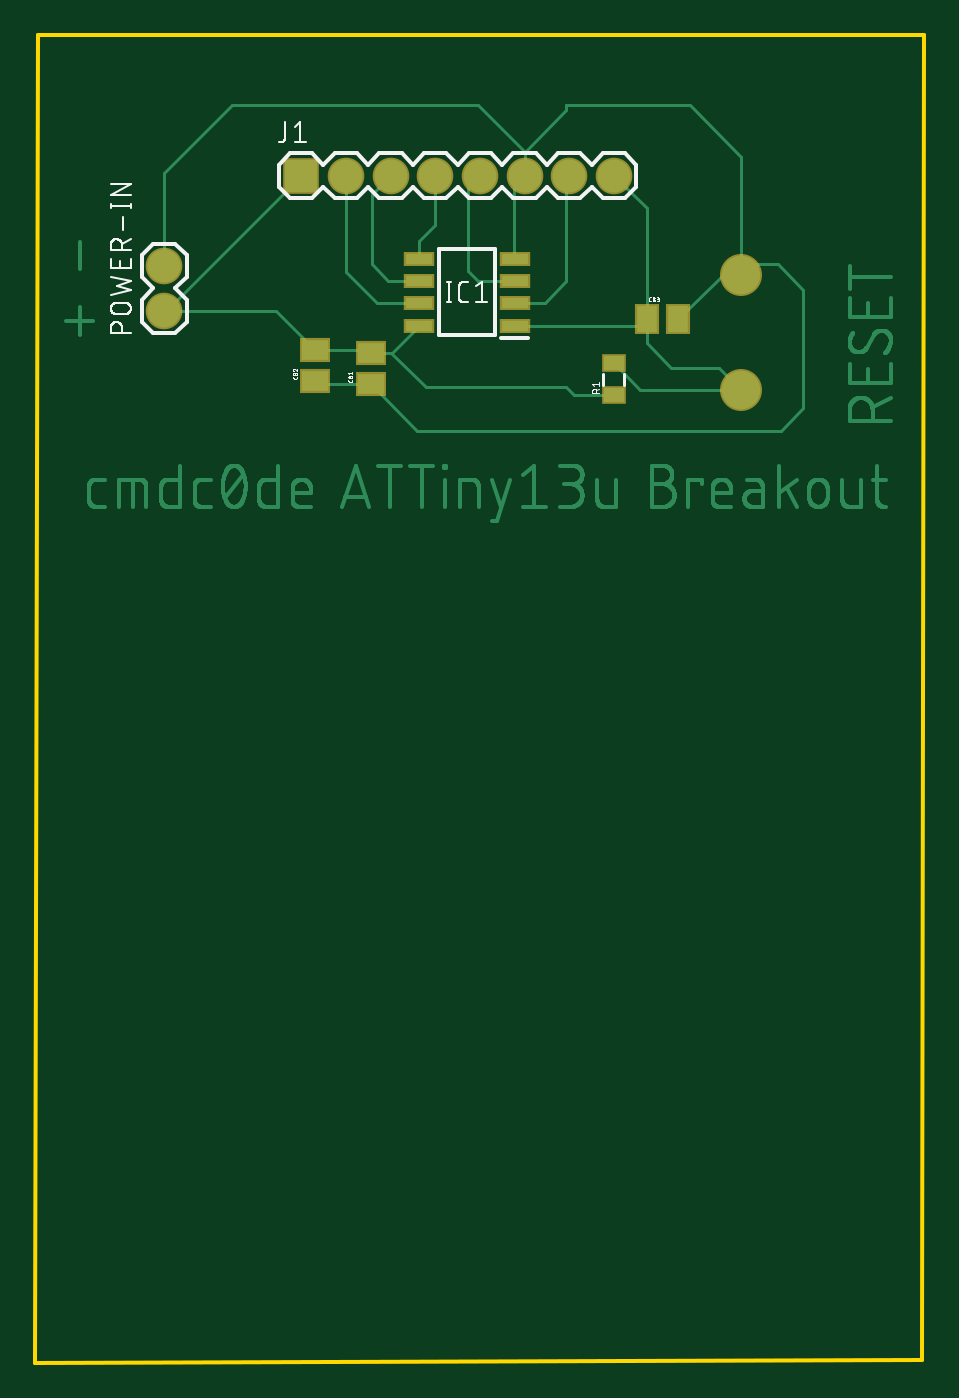
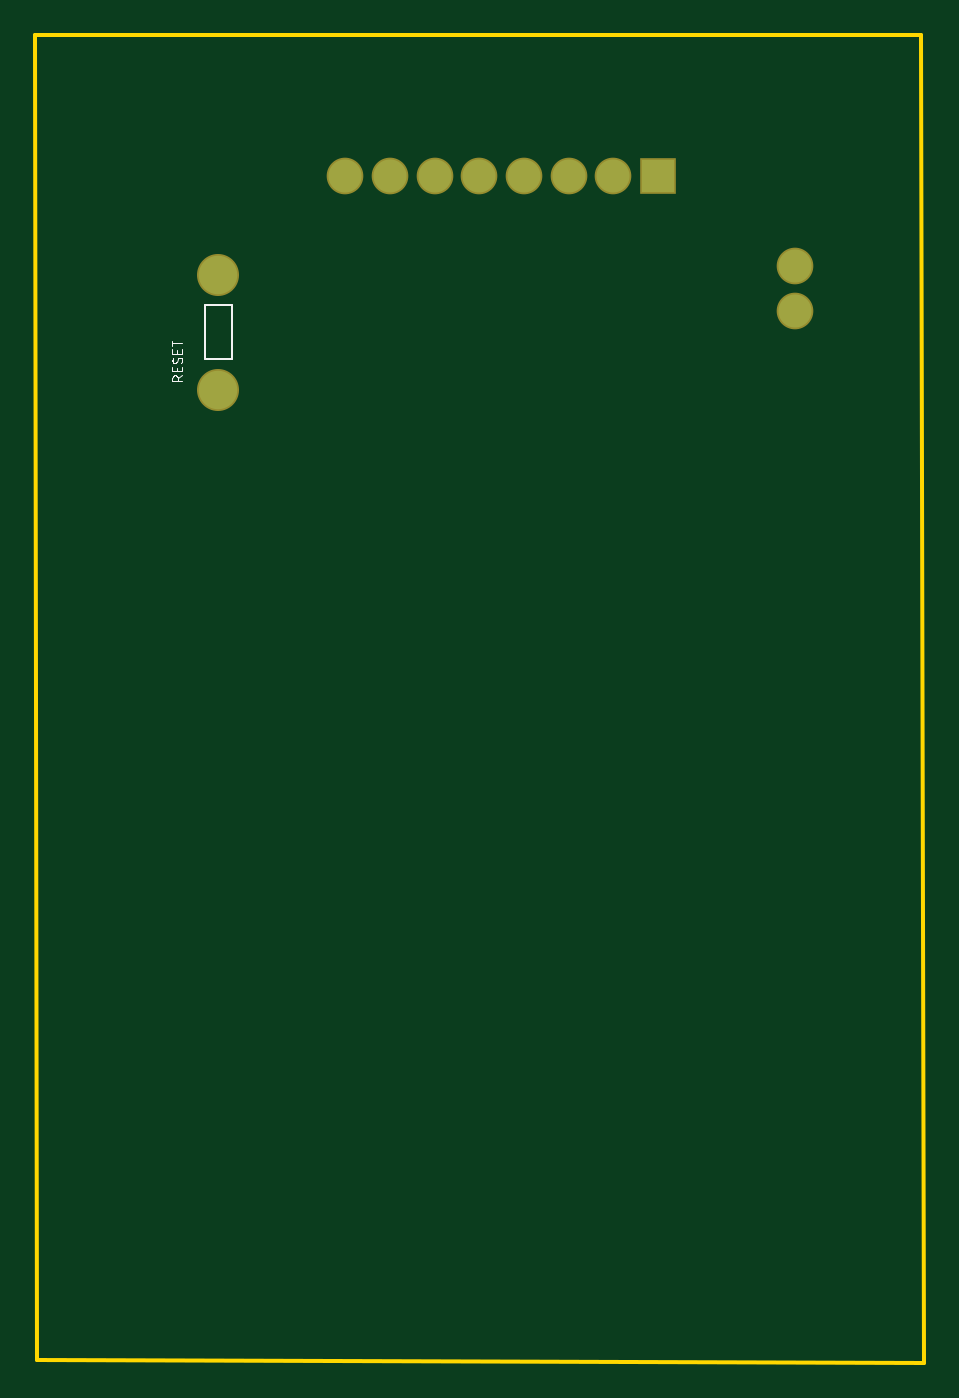
Circuit board: 9 layer files. Board 50.5 x 75.5 mm.
- bottom_copper: copper_bottom.GBL (422 bytes)
- top_copper: copper_top.GTL (52734 bytes)
- drill: drills.TXT (335 bytes)
- outline: profile.GKO (229 bytes)
- bottom_silk: silkscreen_bottom.GBO (4628 bytes)
- top_silk: silkscreen_top.GTO (27497 bytes)
- bottom_mask: soldermask_bottom.GBS (422 bytes)
- top_mask: soldermask_top.GTS (858 bytes)
- paste: solderpaste_top.GTP (551 bytes)

=== bottom_copper: copper_bottom.GBL ===
G04 EAGLE Gerber RS-274X export*
G75*
%MOMM*%
%FSLAX34Y34*%
%LPD*%
%AMOC8*
5,1,8,0,0,1.08239X$1,22.5*%
G01*
%ADD10R,1.879600X1.879600*%
%ADD11C,1.879600*%
%ADD12C,2.184400*%


D10*
X149263Y920090D03*
D11*
X174663Y920090D03*
X200063Y920090D03*
X225463Y920090D03*
X250863Y920090D03*
X276263Y920090D03*
X301663Y920090D03*
X327063Y920090D03*
X71453Y843396D03*
X71453Y868796D03*
D12*
X399105Y863858D03*
X399105Y798580D03*
M02*

=== top_copper: copper_top.GTL (52734 bytes, source omitted) ===
=== drill: drills.TXT ===
M48
;GenerationSoftware,Autodesk,EAGLE,9.1.3*%
;CreationDate,2018-09-25T02:52:49Z*%
FMAT,2
ICI,OFF
METRIC,TZ,000.0000
T2C1.0160
T1C1.1000
%
G90
M71
T1
X399105Y863858
X399105Y798580
T2
X149263Y920090
X174663Y920090
X200063Y920090
X225463Y920090
X250863Y920090
X276263Y920090
X301663Y920090
X327063Y920090
X71453Y843396
X71453Y868796
M30
=== outline: profile.GKO ===
G04 EAGLE Gerber RS-274X export*
G75*
%MOMM*%
%FSLAX34Y34*%
%LPD*%
%AMOC8*
5,1,8,0,0,1.08239X$1,22.5*%
G01*
%ADD10C,0.254000*%


D10*
X-1778Y245618D02*
X502212Y247396D01*
X503228Y1000254D01*
X0Y1000000D01*
X-1778Y245618D01*
M02*

=== bottom_silk: silkscreen_bottom.GBO ===
G04 EAGLE Gerber RS-274X export*
G75*
%MOMM*%
%FSLAX34Y34*%
%LPD*%
%AMOC8*
5,1,8,0,0,1.08239X$1,22.5*%
G01*
%ADD10C,0.050800*%
%ADD11C,0.127000*%


D10*
X419679Y803533D02*
X425267Y803533D01*
X425267Y805086D01*
X425265Y805163D01*
X425259Y805241D01*
X425250Y805317D01*
X425236Y805394D01*
X425219Y805469D01*
X425198Y805543D01*
X425173Y805617D01*
X425145Y805689D01*
X425113Y805759D01*
X425078Y805828D01*
X425039Y805895D01*
X424997Y805960D01*
X424952Y806023D01*
X424904Y806084D01*
X424853Y806142D01*
X424799Y806197D01*
X424742Y806250D01*
X424683Y806299D01*
X424621Y806346D01*
X424557Y806390D01*
X424491Y806430D01*
X424423Y806467D01*
X424353Y806501D01*
X424282Y806531D01*
X424209Y806557D01*
X424135Y806580D01*
X424060Y806599D01*
X423985Y806614D01*
X423908Y806626D01*
X423831Y806634D01*
X423754Y806638D01*
X423676Y806638D01*
X423599Y806634D01*
X423522Y806626D01*
X423445Y806614D01*
X423370Y806599D01*
X423295Y806580D01*
X423221Y806557D01*
X423148Y806531D01*
X423077Y806501D01*
X423007Y806467D01*
X422939Y806430D01*
X422873Y806390D01*
X422809Y806346D01*
X422747Y806299D01*
X422688Y806250D01*
X422631Y806197D01*
X422577Y806142D01*
X422526Y806084D01*
X422478Y806023D01*
X422433Y805960D01*
X422391Y805895D01*
X422352Y805828D01*
X422317Y805759D01*
X422285Y805689D01*
X422257Y805617D01*
X422232Y805543D01*
X422211Y805469D01*
X422194Y805394D01*
X422180Y805317D01*
X422171Y805241D01*
X422165Y805163D01*
X422163Y805086D01*
X422162Y805086D02*
X422162Y803533D01*
X422162Y805396D02*
X419679Y806638D01*
X419679Y809178D02*
X419679Y811661D01*
X419679Y809178D02*
X425267Y809178D01*
X425267Y811661D01*
X422783Y811040D02*
X422783Y809178D01*
X419679Y815418D02*
X419681Y815488D01*
X419687Y815557D01*
X419697Y815626D01*
X419710Y815694D01*
X419728Y815762D01*
X419749Y815828D01*
X419774Y815893D01*
X419802Y815957D01*
X419834Y816019D01*
X419869Y816079D01*
X419908Y816137D01*
X419950Y816192D01*
X419995Y816246D01*
X420043Y816296D01*
X420093Y816344D01*
X420147Y816389D01*
X420202Y816431D01*
X420260Y816470D01*
X420320Y816505D01*
X420382Y816537D01*
X420446Y816565D01*
X420511Y816590D01*
X420577Y816611D01*
X420645Y816629D01*
X420713Y816642D01*
X420782Y816652D01*
X420851Y816658D01*
X420921Y816660D01*
X419679Y815418D02*
X419681Y815319D01*
X419686Y815221D01*
X419696Y815123D01*
X419709Y815025D01*
X419725Y814928D01*
X419745Y814831D01*
X419769Y814736D01*
X419797Y814641D01*
X419828Y814547D01*
X419862Y814455D01*
X419900Y814364D01*
X419941Y814274D01*
X419986Y814186D01*
X420034Y814100D01*
X420085Y814016D01*
X420139Y813934D01*
X420197Y813853D01*
X420257Y813775D01*
X420320Y813700D01*
X420386Y813626D01*
X420455Y813556D01*
X424025Y813711D02*
X424095Y813713D01*
X424164Y813719D01*
X424233Y813729D01*
X424301Y813742D01*
X424369Y813760D01*
X424435Y813781D01*
X424500Y813806D01*
X424564Y813834D01*
X424626Y813866D01*
X424686Y813901D01*
X424744Y813940D01*
X424799Y813982D01*
X424853Y814027D01*
X424903Y814075D01*
X424951Y814125D01*
X424996Y814179D01*
X425038Y814234D01*
X425077Y814292D01*
X425112Y814352D01*
X425144Y814414D01*
X425172Y814478D01*
X425197Y814543D01*
X425218Y814609D01*
X425236Y814677D01*
X425249Y814745D01*
X425259Y814814D01*
X425265Y814883D01*
X425267Y814953D01*
X425266Y814953D02*
X425264Y815047D01*
X425258Y815140D01*
X425249Y815233D01*
X425236Y815326D01*
X425219Y815418D01*
X425199Y815509D01*
X425174Y815600D01*
X425147Y815689D01*
X425115Y815777D01*
X425080Y815864D01*
X425042Y815950D01*
X425000Y816033D01*
X424955Y816115D01*
X424907Y816196D01*
X424855Y816274D01*
X424800Y816350D01*
X422939Y814332D02*
X422975Y814273D01*
X423015Y814217D01*
X423058Y814163D01*
X423103Y814111D01*
X423152Y814062D01*
X423203Y814016D01*
X423256Y813973D01*
X423312Y813932D01*
X423370Y813895D01*
X423430Y813860D01*
X423491Y813830D01*
X423554Y813802D01*
X423619Y813778D01*
X423685Y813758D01*
X423752Y813741D01*
X423819Y813728D01*
X423887Y813719D01*
X423956Y813713D01*
X424025Y813711D01*
X422007Y816039D02*
X421971Y816098D01*
X421931Y816154D01*
X421888Y816208D01*
X421843Y816260D01*
X421794Y816309D01*
X421743Y816355D01*
X421690Y816398D01*
X421634Y816439D01*
X421576Y816476D01*
X421516Y816511D01*
X421455Y816541D01*
X421392Y816569D01*
X421327Y816593D01*
X421261Y816613D01*
X421194Y816630D01*
X421127Y816643D01*
X421059Y816652D01*
X420990Y816658D01*
X420921Y816660D01*
X422007Y816039D02*
X422938Y814332D01*
X419679Y819053D02*
X419679Y821537D01*
X419679Y819053D02*
X425267Y819053D01*
X425267Y821537D01*
X422783Y820916D02*
X422783Y819053D01*
X425267Y824800D02*
X419679Y824800D01*
X425267Y823248D02*
X425267Y826353D01*
D11*
X391485Y815979D02*
X391485Y846459D01*
X391485Y815979D02*
X406725Y815979D01*
X406725Y846459D02*
X391485Y846459D01*
X406725Y846459D02*
X406725Y815979D01*
M02*

=== top_silk: silkscreen_top.GTO (27497 bytes, source omitted) ===
=== bottom_mask: soldermask_bottom.GBS ===
G04 EAGLE Gerber RS-274X export*
G75*
%MOMM*%
%FSLAX34Y34*%
%LPD*%
%AMOC8*
5,1,8,0,0,1.08239X$1,22.5*%
G01*
%ADD10R,2.082800X2.082800*%
%ADD11C,2.082800*%
%ADD12C,2.387600*%


D10*
X149263Y920090D03*
D11*
X174663Y920090D03*
X200063Y920090D03*
X225463Y920090D03*
X250863Y920090D03*
X276263Y920090D03*
X301663Y920090D03*
X327063Y920090D03*
X71453Y843396D03*
X71453Y868796D03*
D12*
X399105Y863858D03*
X399105Y798580D03*
M02*

=== top_mask: soldermask_top.GTS ===
G04 EAGLE Gerber RS-274X export*
G75*
%MOMM*%
%FSLAX34Y34*%
%LPD*%
%AMOC8*
5,1,8,0,0,1.08239X$1,22.5*%
G01*
%ADD10R,1.701800X1.371600*%
%ADD11R,1.371600X1.701800*%
%ADD12R,1.728200X0.853200*%
%ADD13R,2.082800X2.082800*%
%ADD14C,2.082800*%
%ADD15R,1.403200X1.003200*%
%ADD16C,2.387600*%


D10*
X188700Y801710D03*
X188700Y819490D03*
X157257Y803432D03*
X157257Y821212D03*
D11*
X345619Y838429D03*
X363399Y838429D03*
D12*
X270620Y834876D03*
X270620Y847576D03*
X270620Y860276D03*
X270620Y872976D03*
X216380Y872976D03*
X216380Y860276D03*
X216380Y847576D03*
X216380Y834876D03*
D13*
X149263Y920090D03*
D14*
X174663Y920090D03*
X200063Y920090D03*
X225463Y920090D03*
X250863Y920090D03*
X276263Y920090D03*
X301663Y920090D03*
X327063Y920090D03*
X71453Y843396D03*
X71453Y868796D03*
D15*
X327016Y795397D03*
X327016Y813397D03*
D16*
X399105Y863858D03*
X399105Y798580D03*
M02*

=== paste: solderpaste_top.GTP ===
G04 EAGLE Gerber RS-274X export*
G75*
%MOMM*%
%FSLAX34Y34*%
%LPD*%
%AMOC8*
5,1,8,0,0,1.08239X$1,22.5*%
G01*
%ADD10R,1.498600X1.168400*%
%ADD11R,1.168400X1.498600*%
%ADD12R,1.525000X0.650000*%
%ADD13R,1.200000X0.800000*%


D10*
X188700Y801710D03*
X188700Y819490D03*
X157257Y803432D03*
X157257Y821212D03*
D11*
X345619Y838429D03*
X363399Y838429D03*
D12*
X270620Y834876D03*
X270620Y847576D03*
X270620Y860276D03*
X270620Y872976D03*
X216380Y872976D03*
X216380Y860276D03*
X216380Y847576D03*
X216380Y834876D03*
D13*
X327016Y795397D03*
X327016Y813397D03*
M02*

